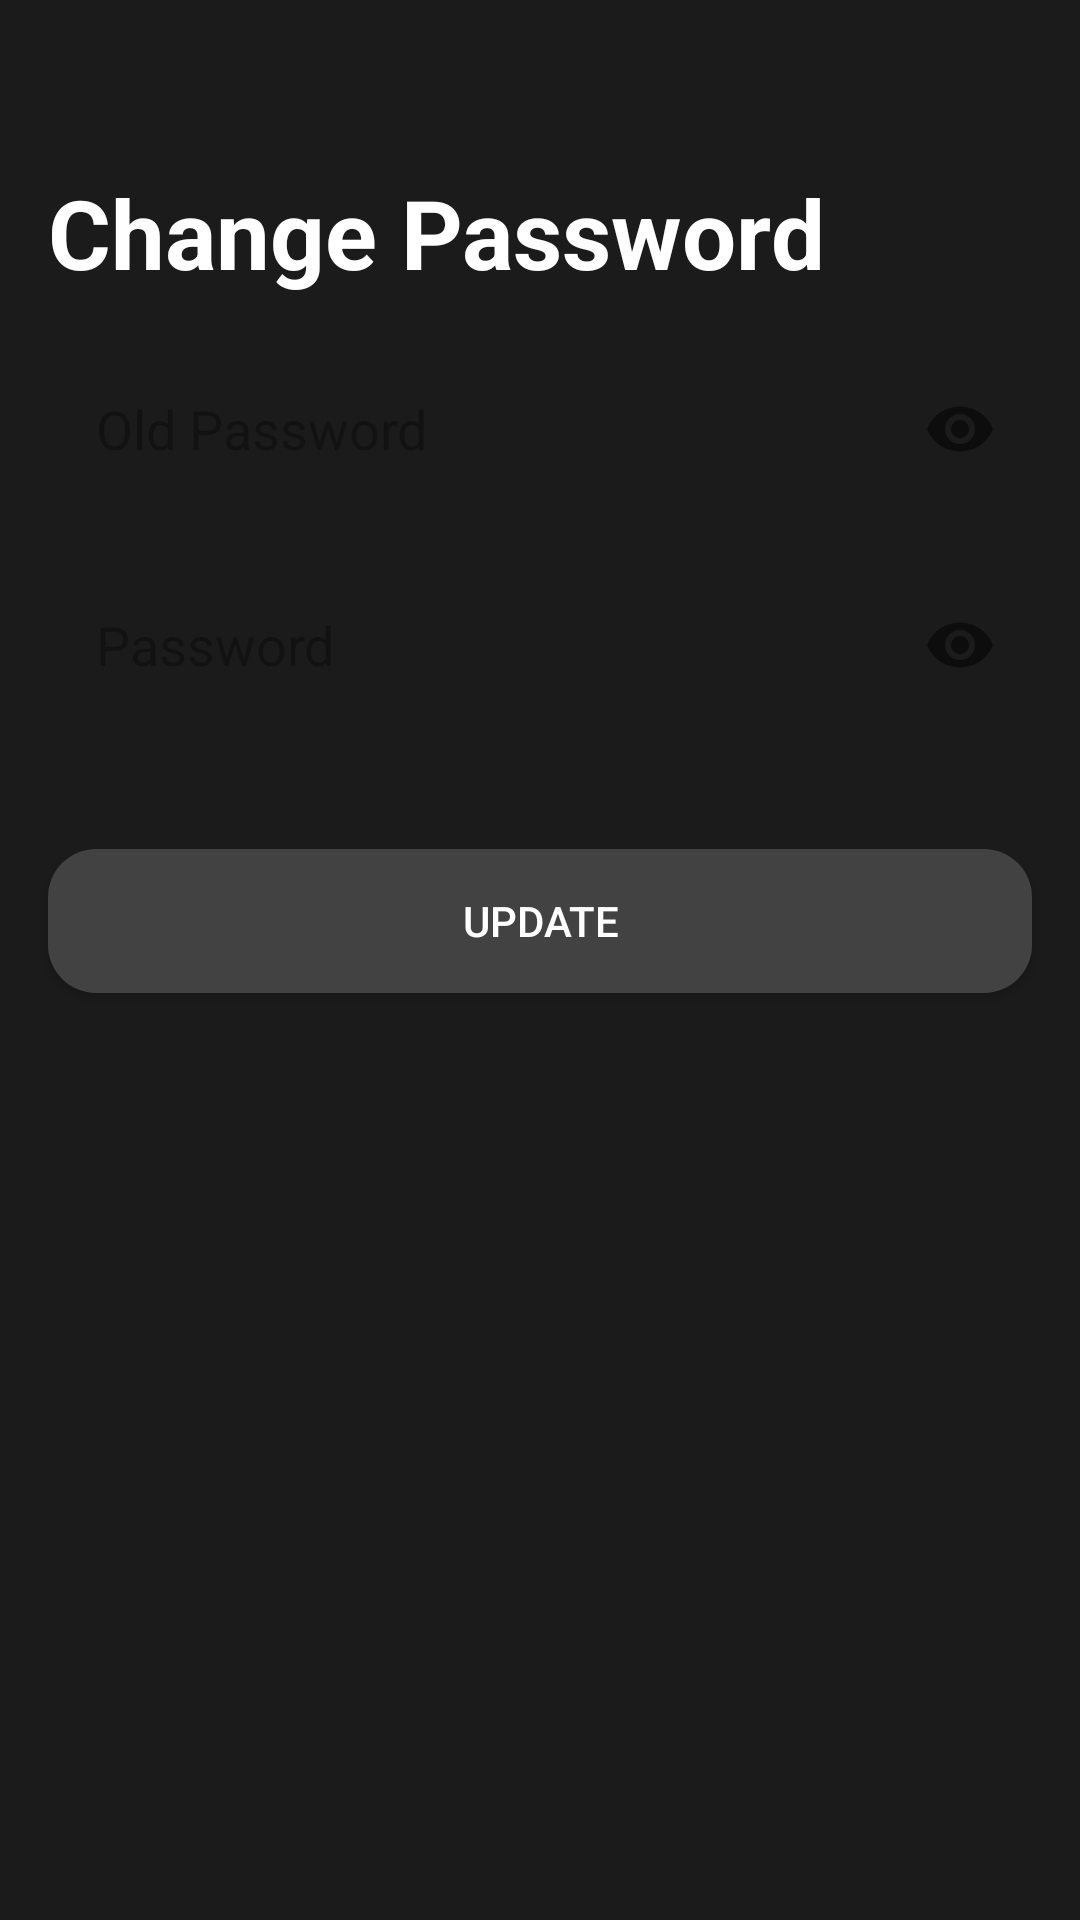

Layout XML and referenced resources for this Android screen:
<!-- AndroidManifest.xml: application theme Theme.MusicApp -->
<!-- res/layout/activity_change_password.xml -->
<?xml version="1.0" encoding="utf-8"?>
<ScrollView xmlns:android="http://schemas.android.com/apk/res/android"
    xmlns:app="http://schemas.android.com/apk/res-auto"
    xmlns:tools="http://schemas.android.com/tools"
    android:layout_width="match_parent"
    android:layout_height="match_parent"
    android:fillViewport="true"
    android:background="@color/colorPrimaryDark"
    tools:context=".views.changepassword.ChangePasswordActivity">

    <androidx.constraintlayout.widget.ConstraintLayout
        android:layout_width="match_parent"
        android:layout_height="wrap_content"
        android:background="@color/colorPrimaryDark">

        <com.google.android.material.appbar.AppBarLayout
            android:id="@+id/app_bar_change_password"
            android:layout_width="match_parent"
            android:layout_height="wrap_content"
            app:elevation="0dp"
            android:theme="@style/ThemeOverlay.AppCompat.Dark.ActionBar"
            android:background="@android:color/transparent"
            app:layout_constraintTop_toTopOf="parent">

            <androidx.appcompat.widget.Toolbar
                android:id="@+id/tb_change_password"
                android:layout_width="match_parent"
                android:layout_height="?attr/actionBarSize"
                android:background="@android:color/transparent"
                android:elevation="0dp"
                app:popupTheme="@style/ThemeOverlay.AppCompat.Light"/>

        </com.google.android.material.appbar.AppBarLayout>

        <TextView
            android:id="@+id/text_view_change_password"
            android:layout_width="match_parent"
            android:layout_height="wrap_content"
            android:text="@string/change_password"
            android:textSize="32sp"
            android:textColor="@color/white"
            android:textStyle="bold"
            android:layout_marginStart="16dp"
            android:layout_marginEnd="16dp"
            app:layout_constraintTop_toBottomOf="@id/app_bar_change_password"/>

        <com.google.android.material.textfield.TextInputLayout
            android:id="@+id/ti_old_password"
            android:layout_width="match_parent"
            android:layout_height="56dp"
            app:hintEnabled="false"
            app:endIconMode="password_toggle"
            android:layout_marginStart="16dp"
            android:layout_marginEnd="16dp"
            android:layout_marginTop="16dp"
            app:layout_constraintTop_toBottomOf="@id/text_view_change_password">

            <com.google.android.material.textfield.TextInputEditText
                android:id="@+id/et_old_password"
                android:layout_width="match_parent"
                android:layout_height="match_parent"
                android:background="@drawable/bg_edit_text"
                android:paddingStart="16dp"
                android:paddingEnd="16dp"
                android:hint="@string/old_password"
                android:textColor="@color/black"
                android:textColorHint="#4D000000"
                android:inputType="textPassword"/>

        </com.google.android.material.textfield.TextInputLayout>

        <com.google.android.material.textfield.TextInputLayout
            android:id="@+id/ti_new_password"
            android:layout_width="match_parent"
            android:layout_height="56dp"
            app:hintEnabled="false"
            app:endIconMode="password_toggle"
            android:layout_marginStart="16dp"
            android:layout_marginEnd="16dp"
            android:layout_marginTop="16dp"
            app:layout_constraintTop_toBottomOf="@id/ti_old_password">

            <com.google.android.material.textfield.TextInputEditText
                android:id="@+id/et_new_password"
                android:layout_width="match_parent"
                android:layout_height="match_parent"
                android:background="@drawable/bg_edit_text"
                android:paddingStart="16dp"
                android:paddingEnd="16dp"
                android:hint="@string/password"
                android:textColor="@color/black"
                android:textColorHint="#4D000000"
                android:inputType="textPassword"/>

        </com.google.android.material.textfield.TextInputLayout>

        <Button
            android:id="@+id/btn_update"
            android:layout_width="match_parent"
            android:layout_height="wrap_content"
            android:text="@string/update"
            android:background="@drawable/bg_btn_primary"
            android:textColor="@color/white"
            android:layout_marginTop="40dp"
            android:layout_marginStart="16dp"
            android:layout_marginEnd="16dp"
            app:layout_constraintTop_toBottomOf="@id/ti_new_password"/>

        <ProgressBar
            android:id="@+id/pb_change_password"
            android:layout_width="wrap_content"
            android:layout_height="wrap_content"
            android:visibility="gone"
            android:elevation="8dp"
            app:layout_constraintStart_toStartOf="parent"
            app:layout_constraintTop_toTopOf="parent"
            app:layout_constraintBottom_toBottomOf="parent"
            app:layout_constraintEnd_toEndOf="parent"/>

    </androidx.constraintlayout.widget.ConstraintLayout>

</ScrollView>
<!-- resources referenced by this layout -->
<resources>
  <color name="black">#FF000000</color>
  <color name="colorPrimaryDark">#1B1B1B</color>
  <color name="white">#FFFFFFFF</color>
  <!-- drawable bg_btn_primary (drawable) -->
  <?xml version="1.0" encoding="utf-8"?>
  <ripple xmlns:android="http://schemas.android.com/apk/res/android"
      android:color="@color/white">
  
      <item>
          <shape android:shape="rectangle">
              <solid android:color="@color/colorPrimary"/>
              <corners android:radius="16dp"/>
          </shape>
      </item>
  
  </ripple>
  <string name="change_password">Change Password</string>
  <string name="old_password">Old Password</string>
  <string name="password">Password</string>
  <string name="update">Update</string>
  <style name="Theme.MusicApp" parent="Theme.AppCompat.DayNight.NoActionBar">
          
          <item name="colorPrimary">@color/colorPrimary</item>
          <item name="colorPrimaryVariant">@color/colorPrimaryDark</item>
          <item name="colorOnPrimary">@color/white</item>
          
          <item name="colorOnSecondary">@color/black</item>
          
          <item name="android:statusBarColor" tools:targetApi="l">?attr/colorPrimaryVariant</item>
          
      </style>
  <color name="colorPrimary">#424242</color>
</resources>
